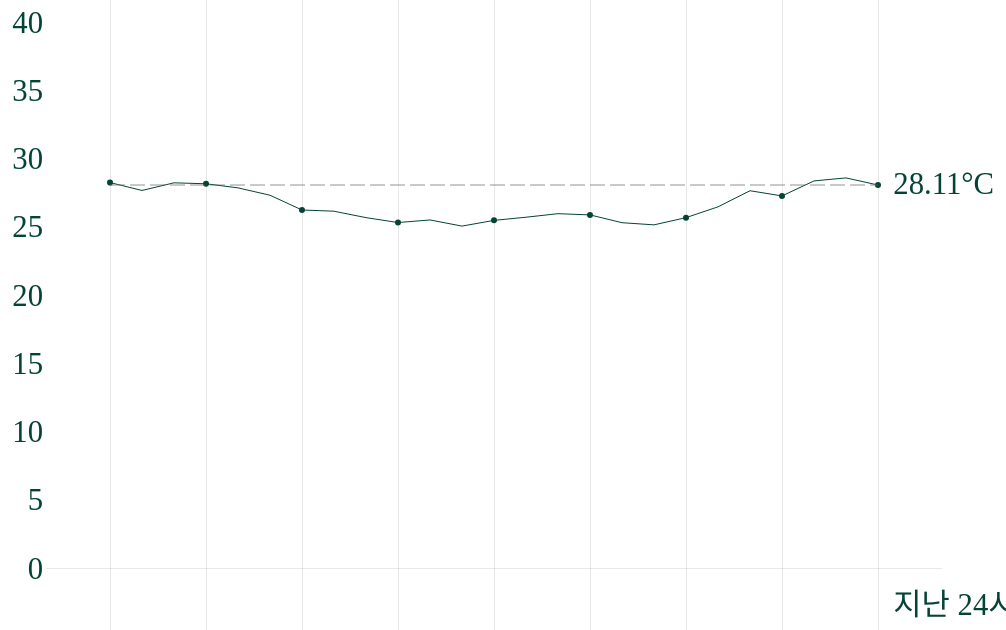
D3 v3 page, settled after 360 driven frames (6 s of simulated time); the page loaded 1 data file(s).


        var vw = window.innerWidth / 100,
            vh = window.innerHeight / 100,
            vmin = vw > vh ? vh : vw,
            vmax = vw > vh ? vw : vh;
        
        var svg = d3.select("body").append("svg")
            .attr("viewBox", "0 0 " + window.innerWidth + " " + window.innerHeight)
            .append("g");
        
        var svgElem = document.querySelector("svg");
        
        var margin = {top: 5*vh, right: 12.5*vw, bottom: 15*vh, left: 12.5*vw},
            width = +window.getComputedStyle(svgElem).width.match(/[\d.]+/) - margin.left - margin.right,
            height = +window.getComputedStyle(svgElem).height.match(/[\d.]+/) - margin.top - margin.bottom;
        
        var yAxisOffset = -margin.left / 2
        
        var parseDate = d3.time.format("%a %b %d %Y %X GMT%Z (UTC)").parse;
        
        var x = d3.time.scale()
            .range([0, width]);
        
        var y = d3.scale.linear()
            .range([height, 0]);
        
        svg.attr("transform", "translate(" + margin.left + "," + margin.top + ")");
        
        d3.json("data.json", function(error, data) {
            if (error) throw error;
            
            var lastData = new Number();
            
            var xTicks = [];
            
            data.forEach(function(d, i) {
                d.LogTime = parseDate(d.LogTime);
                if(i === data.length - 1) {
                    lastData = d.AvgWaterTemp;
                    lastTick = d.LogTime;
                }
                if(i % 3 === 0) {
                    xTicks.push(d.LogTime);
                }
            });
            
            var yMin = 0,
                yMax = 45;
            
            x.domain([data[0].LogTime, data[data.length - 1].LogTime]);
            y.domain([yMin, yMax]);
            x.ticks(d3.time.minute, 60);
            
            var lastPoint = {
                x: x(data[data.length - 1].LogTime),
                y: y(data[data.length - 1].AvgWaterTemp)
            };
            
            var circleData = data.filter(function(d, i) {
                return xTicks.map(Number).indexOf(+d.LogTime) + 1;
            });
            
            var xAxis = d3.svg.axis()
                .scale(x)
                .orient("bottom")
                .tickValues(xTicks)
                .innerTickSize(-height)
                .outerTickSize(0);
            
            var xAxis_extend = d3.svg.axis()
                .scale(x)
                .orient("bottom")
                .tickValues(xTicks)
                .innerTickSize(margin.bottom)
                .outerTickSize(0);
            
            var yAxis = d3.svg.axis()
                .scale(y)
                .orient("left")
                .tickValues(function() {
                    return y.ticks().slice(0, y.ticks().length - 1)
                })
                .innerTickSize(0)
                .outerTickSize(0);
            
            var yAxis_grid = d3.svg.axis()
                .scale(y)
                .orient("left")
                .tickValues([0])
                .innerTickSize(- width + yAxisOffset - margin.right / 2);
            
            var line = d3.svg.line()
                .interpolate("linear")
                .x(function(d) { return x(d.LogTime); })
                .y(function(d) { return y(d.AvgWaterTemp); });
            
            svg.append("g")
                .attr("class", "x axis")
                .attr("transform", "translate(0, " + height + ")")
                .call(xAxis)
                .append("text")
                .attr("x", function() {
                    return lastPoint.x;
                })
                .attr("dx", ".5em")
                .attr("dy", "1.5em")
                .style("text-anchor", "start")
                .text("지난 24시간");
            
            svg.append("g")
                .attr("class", "x axis extend")
                .attr("transform", "translate(0, " + height + ")")
                .call(xAxis_extend);
            
            svg.append("g")
                .attr("class", "y axis")
                .attr("transform", "translate(" + yAxisOffset + ", 0)")
                .call(yAxis);
            
            svg.append("g")
                .attr("class", "y axis grid")
                .attr("transform", "translate(" + yAxisOffset + ", 0)")
                .call(yAxis_grid);
            
            var path = svg.append("path")
                .datum(data)
                .attr("class", "line")
                .attr("d", line);
            
            svg.selectAll("circle")
                .data(circleData)
                .enter()
                .append("circle")
                .attr("cx", function(d) {
                    return x(d.LogTime);
                })
                .attr("cy", function(d) {
                    return y(d.AvgWaterTemp);
                })
                .attr("r", 3);
            
            svg.append("text")
                .attr("x", lastPoint.x)
                .attr("y", lastPoint.y)
                .attr("text-anchor", "start")
                .attr("dx", ".5em")
                .attr("dy", ".3em")
                .text(lastData + "°C");
            
            svg.append("line")
                .attr("stroke", "#656565")
                .attr("stroke-dasharray", "15, 5")
                .attr("y1", lastPoint.y)
                .attr("x2", lastPoint.x)
                .attr("y2", lastPoint.y)
                .attr("opacity", 0)
                .transition()
                .attr("opacity", .7)
                .duration(500);
        });
    

### data: data.json
[
 {
  "AvgWaterTemp": 28.29,
  "LogTime": "Wed Jul 13 2016 15:00:00 GMT+0000 (UTC)"
 },
 {
  "AvgWaterTemp": 27.71,
  "LogTime": "Wed Jul 13 2016 16:00:00 GMT+0000 (UTC)"
 },
 {
  "AvgWaterTemp": 28.27,
  "LogTime": "Wed Jul 13 2016 17:00:00 GMT+0000 (UTC)"
 },
 {
  "AvgWaterTemp": 28.2,
  "LogTime": "Wed Jul 13 2016 18:00:00 GMT+0000 (UTC)"
 },
 {
  "AvgWaterTemp": 27.9,
  "LogTime": "Wed Jul 13 2016 19:00:00 GMT+0000 (UTC)"
 },
 {
  "AvgWaterTemp": 27.36,
  "LogTime": "Wed Jul 13 2016 20:00:00 GMT+0000 (UTC)"
 },
 {
  "AvgWaterTemp": 26.28,
  "LogTime": "Wed Jul 13 2016 21:00:00 GMT+0000 (UTC)"
 },
 {
  "AvgWaterTemp": 26.19,
  "LogTime": "Wed Jul 13 2016 22:00:00 GMT+0000 (UTC)"
 },
 "... 17 more items"
]